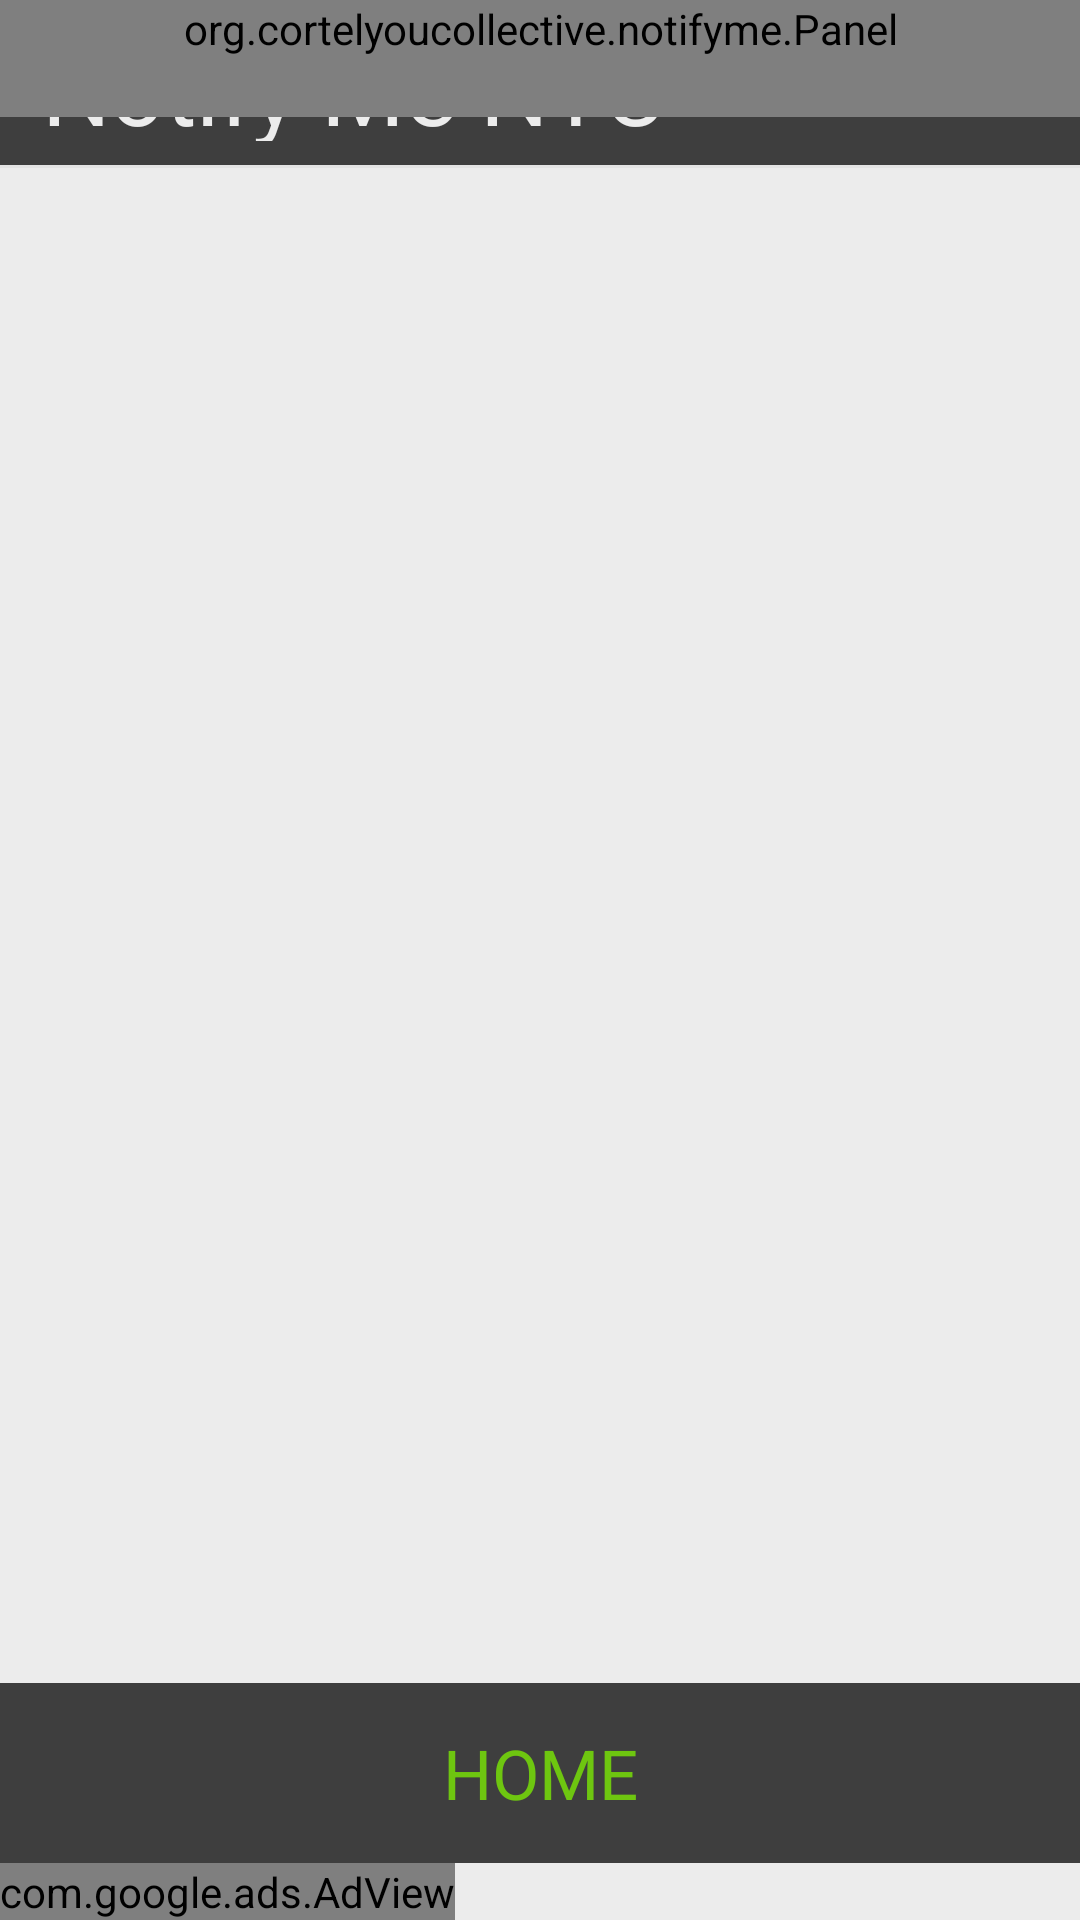

Write the Android layout XML for this screen, with the resource values it uses.
<!-- AndroidManifest.xml: application theme android:Theme.NoTitleBar -->
<!-- res/layout/status_main.xml -->
<?xml version="1.0" encoding="utf-8"?>
<RelativeLayout xmlns:android="http://schemas.android.com/apk/res/android"
	xmlns:panel="http://schemas.android.com/apk/res/org.cortelyoucollective.notifyme"
	xmlns:ads="http://schemas.android.com/apk/lib/com.google.ads"
    android:orientation="vertical"
    android:layout_width="fill_parent"
    android:layout_height="fill_parent"
    android:background="#ececec"
    >
    <LinearLayout
    android:layout_width="fill_parent"
    android:layout_height="fill_parent"
    android:orientation="vertical"
    android:background="#ececec">
    <LinearLayout
    android:layout_width="fill_parent"
    android:layout_height="55dip"
    android:background="#3e3e3e">
    <TextView
    android:id="@+id/title"
    android:layout_width="wrap_content"
    android:layout_height="wrap_content"
    android:text="@string/app_name"
    android:textColor="#ececec"
    android:textSize="32dip"
    android:paddingLeft="14dip"
    android:paddingTop="8dip"
    android:paddingBottom="8dip"
    />
    </LinearLayout>
    	<ListView android:layout_height="wrap_content"
		android:layout_width="fill_parent" android:id="@+id/statusListView" android:background="#ffffffff" android:cacheColorHint="#ffffffff"
		android:divider="#e3e3e3"
  		android:dividerHeight="1dip"/>
    	<View
	  android:id="@+id/thin_line"
	  android:layout_width="fill_parent"
	  android:layout_height="1dip"
	  android:background="#e3e3e3"/>
	</LinearLayout>
	<com.google.ads.AdView
        android:id="@+id/adView"
        android:layout_width="wrap_content"
        android:layout_height="wrap_content"
        ads:adUnitId="a14f2b1f1b889bf"
        ads:adSize="BANNER"
        ads:loadAdOnCreate="true"
        android:layout_alignParentBottom="true">
    </com.google.ads.AdView>
    <Button
	android:id="@+id/home_btn"
    android:layout_width="fill_parent"
    android:layout_height="60dip"
    android:background="#3e3e3e"
    android:textColor="@drawable/green_button_text"
    android:textSize="23dip"
    android:text="@string/home_button"
    android:layout_above="@id/adView"/>
	<org.cortelyoucollective.notifyme.Panel
			android:layout_width="fill_parent"
			android:layout_height="wrap_content"
			android:id="@+id/topPanel"
			android:paddingBottom="20dip"
			panel:position="top"
			panel:animationDuration="1000"
			panel:linearFlying="true"
			panel:openedHandle="@drawable/infotab_open"
			panel:closedHandle="@drawable/infotab">
		<Button
			android:id="@id/panelHandle"
			android:layout_width="wrap_content"
			android:layout_height="wrap_content"
			android:layout_gravity="right"
			android:layout_marginRight="14dip"
			android:layout_marginTop="-4dip"
			 />
		<LinearLayout
			android:id="@+id/panelContent"
			android:layout_width="fill_parent"
			android:layout_height="wrap_content"
			android:orientation="vertical"
			android:background="#2d2d2d"
			>
			<TextView
			android:id="@+id/info_header"
			android:layout_width="wrap_content"
			android:layout_height="wrap_content"
			android:text="@string/info_header"
			android:textColor="#6ec610"
			android:textSize="32dip"
			android:layout_marginLeft="14dip"
			android:layout_marginTop ="10dip"
			/>
			<TextView
			android:id="@+id/info_body"
			android:layout_width="wrap_content"
			android:layout_height="wrap_content"
			android:text="@string/info_body"
			android:textColor="#ececec"
			android:textSize="15dip"
			android:layout_marginLeft="14dip"
			android:paddingTop="10dip"
			android:paddingRight="14dip"
			android:paddingBottom="5dip"
			/>
			<ImageView
			android:layout_width="wrap_content"
			android:layout_height="wrap_content"
			android:src="@drawable/cc"
			android:layout_marginLeft="14dip"
			android:paddingBottom="8dip"
			/>
			<TextView
			android:id="@+id/info_body_2"
			android:layout_width="wrap_content"
			android:layout_height="wrap_content"
			android:text="@string/info_body_2"
			android:textColor="#ececec"
			android:textSize="15dip"
			android:layout_marginLeft="14dip"
			android:paddingTop="5dip"
			android:paddingRight="14dip"
			android:paddingBottom="20dip"
			/>
			</LinearLayout>
	</org.cortelyoucollective.notifyme.Panel>
</RelativeLayout>
<!-- resources referenced by this layout -->
<resources>
  <!-- drawable cc: png bitmap (drawable, 1889 bytes) -->
  <!-- drawable green_button_text (drawable) -->
  <?xml version="1.0" encoding="utf-8"?>
  <selector xmlns:android="http://schemas.android.com/apk/res/android">
      <item android:state_focused="true" android:state_pressed="false" android:color="#6ec610" />
      <item android:state_focused="true" android:state_pressed="true" android:color="#ececec" />
      <item android:state_focused="false" android:state_pressed="true" android:color="#ececec" />
      <item android:color="#6ec610" />
  </selector>
  <!-- drawable infotab: png bitmap (drawable, 1039 bytes) -->
  <!-- drawable infotab_open: png bitmap (drawable, 1150 bytes) -->
  <string name="app_name">Notify Me NYC</string>
  <string name="home_button">HOME</string>
  <string name="info_body">"Enter the train lines, the days you ride and the time you usually ride. Notify Me NYC will check for delays at those times and ONLY send you a notification if there's a hold-up. Easily edit or delete your notifications or add as many as you like! \n\nDeveloped by:"</string>
  <string name="info_body_2">Designed by Haley Fiege</string>
  <string name="info_header">Help</string>
</resources>
